The GitHub repository yuri0329/AIFactory_FruitQC contains a labelled image folder "AIFactory_FruitQC" with 8 categories: apple fuji, mandarine hallabong, mandarine onjumilgam, pear chuhwang, pear singo, persimmon bansi, persimmon booyu, persimmon daebong. Examples follow, each with its label.

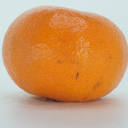
Label: mandarine onjumilgam

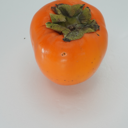
Label: persimmon daebong

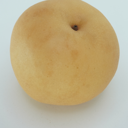
Label: pear chuhwang

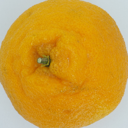
Label: mandarine hallabong

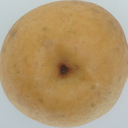
Label: pear singo

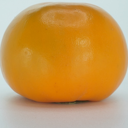
Label: persimmon booyu
